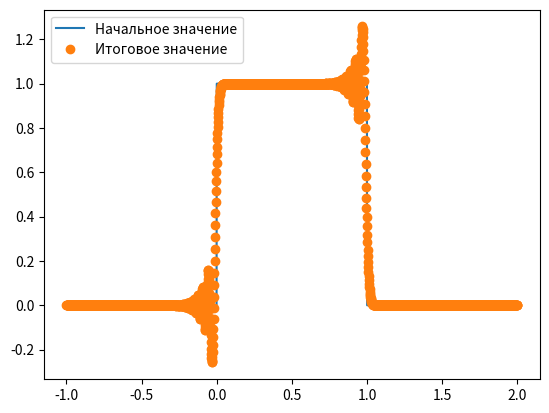

Source code (Python):
import numpy as np
import matplotlib.pyplot as plt

# С-х метод на примере 1D уравнения переноса
L = 2.0 # x = [-1,1]
C = 1.0 # lyambda
T = 1.0 * L / abs(C) # 1 полный оборот начального возмущения
M = 2100 # количество узлов вдоль оси
h = L / M # шаг по координате, h
dt = 0.4 * h / abs(C) # коэффициент должен быть меньше единицы
q_curr = np.zeros(M)
q_next = np.zeros(M)
for i in range(int(1.0 / 3.0 * M), int(2.0 / 3.0 * M)):
    q_curr[i] = 1.0 # начальное ненулевое значение в средней трети области

# Рисуем график до начала расчёта
x_m = np.linspace(-1.0, L, M)
plt.plot(x_m, q_curr, label="Начальное значение")

for j in range(int (T / dt)):
    for i in range(M):
        if i == 0  : # периодические граничные условия
            q_next[i] = (q_curr[i+1] -2 * q_curr[i] + q_curr[M-1]) / 2 / (h**2) * (C * dt)**2 - (q_curr[i+1] - q_curr[M-1]) / 2 / h * (C * dt) + q_curr[i]
        elif i == M-1  :
            q_next[i] = (q_curr[0] - 2 * q_curr[i] + q_curr[i-1]) / 2 / (h**2) * (C * dt)**2 - (q_curr[0] - q_curr[i-1]) / 2 / h * (C * dt) + q_curr[i]
            
        else:
            q_next[i] = (q_curr[i+1] -2 * q_curr[i] + q_curr[i-1]) / 2 / (h**2) * (C * dt)**2 - (q_curr[i+1] - q_curr[i-1]) / 2 / h * (C * dt) + q_curr[i]
    for i in range(M):
        q_curr[i] = q_next[i]
"""

for j in range(int(T / dt)):
    for i in range(M):
        if i == 0: # периодические граничные условия
            q_next[i] = q_curr[i] - C * dt / h * (q_curr[i] - q_curr[M - 1])
        q_next[i] = q_curr[i] - C * dt / h * (q_curr[i] - q_curr[i - 1])
    for i in range(M):
        q_curr[i] = q_next[i]
 """   
# Рисуем график по окончанию расчёта
plt.plot(x_m, q_curr, 'o', label="Итоговое значение")
plt.legend()
plt.show()
